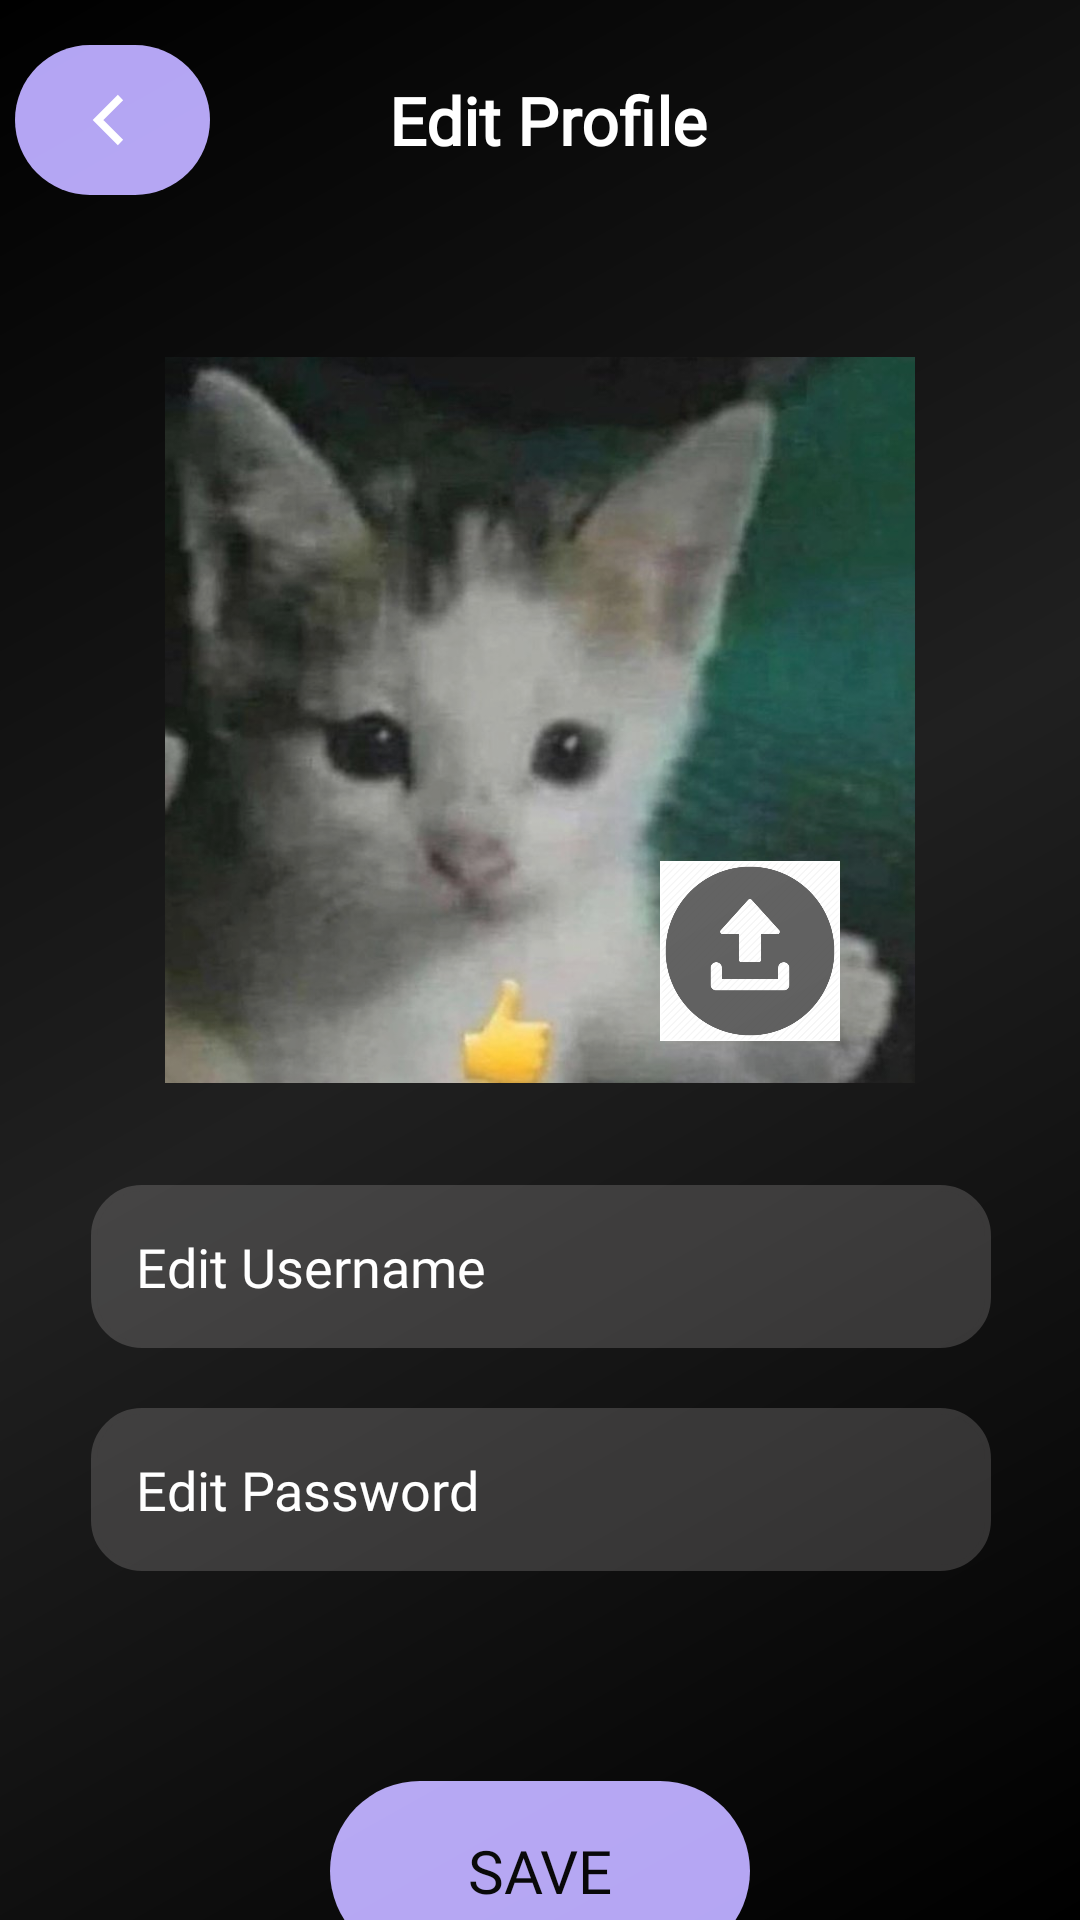

Write the Android layout XML for this screen, with the resource values it uses.
<!-- AndroidManifest.xml: application theme Theme.Glimpse -->
<!-- res/layout/activity_profile_edit.xml -->
<?xml version="1.0" encoding="utf-8"?>
<FrameLayout xmlns:android="http://schemas.android.com/apk/res/android"
    xmlns:app="http://schemas.android.com/apk/res-auto"
    xmlns:tools="http://schemas.android.com/tools"
    android:id="@+id/activity_profile_edit"
    android:layout_width="match_parent"
    android:layout_height="match_parent">

    <LinearLayout
        android:layout_width="match_parent"
        android:layout_height="match_parent"
        android:background="@color/black"
        android:orientation="vertical">

        <androidx.constraintlayout.widget.ConstraintLayout
            android:id="@+id/profileEditTopNavCl"
            android:layout_width="match_parent"
            android:layout_height="wrap_content"
            android:paddingStart="5dp"
            android:paddingTop="15dp"
            android:paddingEnd="5dp">

            <ImageButton
                android:id="@+id/profileEditExitButton"
                android:layout_width="65dp"
                android:layout_height="50dp"
                android:background="@drawable/rounded_button"
                android:scaleType="center"
                android:src="@drawable/exit_icon"
                app:layout_constraintBottom_toBottomOf="parent"
                app:layout_constraintStart_toStartOf="parent"
                app:layout_constraintTop_toTopOf="parent" />

            <TextView
                android:id="@+id/profileEditTitle"
                android:layout_width="wrap_content"
                android:layout_height="wrap_content"
                android:layout_marginEnd="60dp"
                android:fontFamily="@font/poppins_semibold"
                android:text="Edit Profile"
                android:textColor="@color/white"
                android:textSize="22sp"
                android:textStyle="bold"
                app:layout_constraintBottom_toBottomOf="parent"
                app:layout_constraintEnd_toEndOf="parent"
                app:layout_constraintHorizontal_bias="0.5"
                app:layout_constraintStart_toEndOf="@+id/profileEditExitButton"
                app:layout_constraintTop_toTopOf="parent"/>
        </androidx.constraintlayout.widget.ConstraintLayout>

        <androidx.constraintlayout.widget.ConstraintLayout
            android:id="@+id/profileEditFields"
            android:layout_width="match_parent"
            android:layout_height="match_parent">

            <ImageView
                android:id="@+id/currentProfileImage"
                android:layout_width="250dp"
                android:layout_height="250dp"
                android:layout_marginStart="80dp"
                android:layout_marginTop="50dp"
                android:layout_marginEnd="80dp"
                app:layout_constraintEnd_toEndOf="parent"
                app:layout_constraintStart_toStartOf="parent"
                app:layout_constraintTop_toTopOf="parent"
                app:srcCompat="@drawable/user1" />

            <ImageButton
                android:id="@+id/profileEditImage"
                android:layout_width="60dp"
                android:layout_height="60dp"
                android:layout_marginStart="80dp"
                android:layout_marginTop="222dp"
                android:layout_marginEnd="80dp"
                android:background="@android:color/transparent"
                android:scaleType="centerCrop"
                android:src="@drawable/upload_profile_photo"
                app:layout_constraintEnd_toEndOf="parent"
                app:layout_constraintHorizontal_bias="1.0"
                app:layout_constraintStart_toStartOf="parent"
                app:layout_constraintTop_toTopOf="parent" />

            <EditText
                android:id="@+id/editUsername"
                android:layout_width="300dp"
                android:layout_height="wrap_content"
                android:layout_marginTop="30dp"
                android:background="@drawable/rounded_edit_text_background"
                android:ems="10"
                android:fontFamily="@font/poppins"
                android:hint="Edit Username"
                android:inputType="text"
                android:paddingStart="15dp"
                android:paddingTop="15dp"
                android:paddingBottom="15dp"
                android:textColor="@color/white"
                android:textColorHint="@color/white"
                android:textCursorDrawable="@drawable/cursor_color"
                app:layout_constraintEnd_toEndOf="parent"
                app:layout_constraintHorizontal_bias="0.504"
                app:layout_constraintStart_toStartOf="parent"
                app:layout_constraintTop_toBottomOf="@+id/currentProfileImage" />

            <EditText
                android:id="@+id/usernameEt"
                android:layout_width="300dp"
                android:layout_height="wrap_content"
                android:layout_marginTop="20dp"
                android:background="@drawable/rounded_edit_text_background"
                android:ems="10"
                android:fontFamily="@font/poppins"
                android:hint="Edit Password"
                android:inputType="textPassword"
                android:paddingStart="15dp"
                android:paddingTop="15dp"
                android:paddingBottom="15dp"
                android:password="true"
                android:textColor="@color/white"
                android:textColorHint="@color/white"
                android:textCursorDrawable="@drawable/cursor_color"
                app:layout_constraintEnd_toEndOf="parent"
                app:layout_constraintHorizontal_bias="0.504"
                app:layout_constraintStart_toStartOf="parent"
                app:layout_constraintTop_toBottomOf="@+id/editUsername"
                tools:layout_editor_absoluteY="499dp" />

            <Button
                android:id="@+id/profileEditSaveButton"
                android:layout_width="140dp"
                android:layout_height="60dp"
                android:layout_marginStart="100dp"
                android:layout_marginTop="70dp"
                android:layout_marginEnd="100dp"
                android:background="@drawable/rounded_button"
                android:backgroundTint="@color/primary_purple"
                android:fontFamily="@font/poppins_semibold"
                android:paddingLeft="20dp"
                android:paddingTop="12dp"
                android:paddingRight="20dp"
                android:paddingBottom="12dp"
                android:text="Save"
                android:textSize="20sp"
                android:textColor="@color/black"
                app:layout_constraintEnd_toEndOf="parent"
                app:layout_constraintStart_toStartOf="parent"
                app:layout_constraintTop_toBottomOf="@+id/usernameEt" />

        </androidx.constraintlayout.widget.ConstraintLayout>
    </LinearLayout>

    <View
        android:id="@+id/view2"
        android:layout_width="wrap_content"
        android:layout_height="wrap_content"
        android:background="@drawable/glossy_overlay"/>

</FrameLayout>
<!-- resources referenced by this layout -->
<resources>
  <color name="black">#FF000000</color>
  <color name="primary_purple">#B3A4f3</color>
  <color name="white">#FFFFFFFF</color>
  <!-- drawable cursor_color (drawable) -->
  <?xml version="1.0" encoding="utf-8"?>
  <shape xmlns:android="http://schemas.android.com/apk/res/android">
      <size android:width="2dp"/>
      <solid android:color="@color/primary_purple"/>
  </shape>
  <!-- drawable exit_icon (drawable) -->
  <vector xmlns:android="http://schemas.android.com/apk/res/android"
      android:height="30dp"
      android:width="30dp"
      android:viewportWidth="24"
      android:viewportHeight="24"
      android:tint="#FFFFFF">
      <path
          android:strokeColor="@android:color/white"
          android:strokeWidth="2"
          android:pathData="M14,6 L8,12 L14,18"
          android:fillColor="@android:color/transparent" />
  </vector>
  <!-- drawable glossy_overlay (drawable) -->
  <?xml version="1.0" encoding="utf-8"?>
  <layer-list xmlns:android="http://schemas.android.com/apk/res/android">
      <item>
          <shape android:shape="rectangle">
              <gradient
                  android:startColor="#00FFFFFF"
                  android:centerColor="#20FFFFFF"
                  android:endColor="#00FFFFFF"
                  android:angle="135" />
          </shape>
      </item>
  </layer-list>
  <!-- drawable rounded_button (drawable) -->
  <?xml version="1.0" encoding="utf-8"?>
  <shape xmlns:android="http://schemas.android.com/apk/res/android"
      android:shape="rectangle">
      <solid android:color="@color/primary_purple" />
      <corners android:radius="30dp" />
  </shape>
  <!-- drawable rounded_edit_text_background (drawable) -->
  <?xml version="1.0" encoding="utf-8"?>
  <shape xmlns:android="http://schemas.android.com/apk/res/android"
      android:shape="rectangle">
  
      <solid android:color="@color/primary_dark"/> 
  
      <corners android:radius="16dp"/> 
  
      <stroke
          android:width="2dp"
          android:color="@color/primary_dark"/>
  </shape>
      
  <!-- drawable upload_profile_photo: png bitmap (drawable, 162664 bytes) -->
  <!-- drawable user1: png bitmap (drawable, 325148 bytes) -->
  <style name="Theme.Glimpse" parent="Theme.AppCompat.DayNight.NoActionBar">
      
  </style>
  <color name="primary_dark">#2A2929</color>
</resources>
